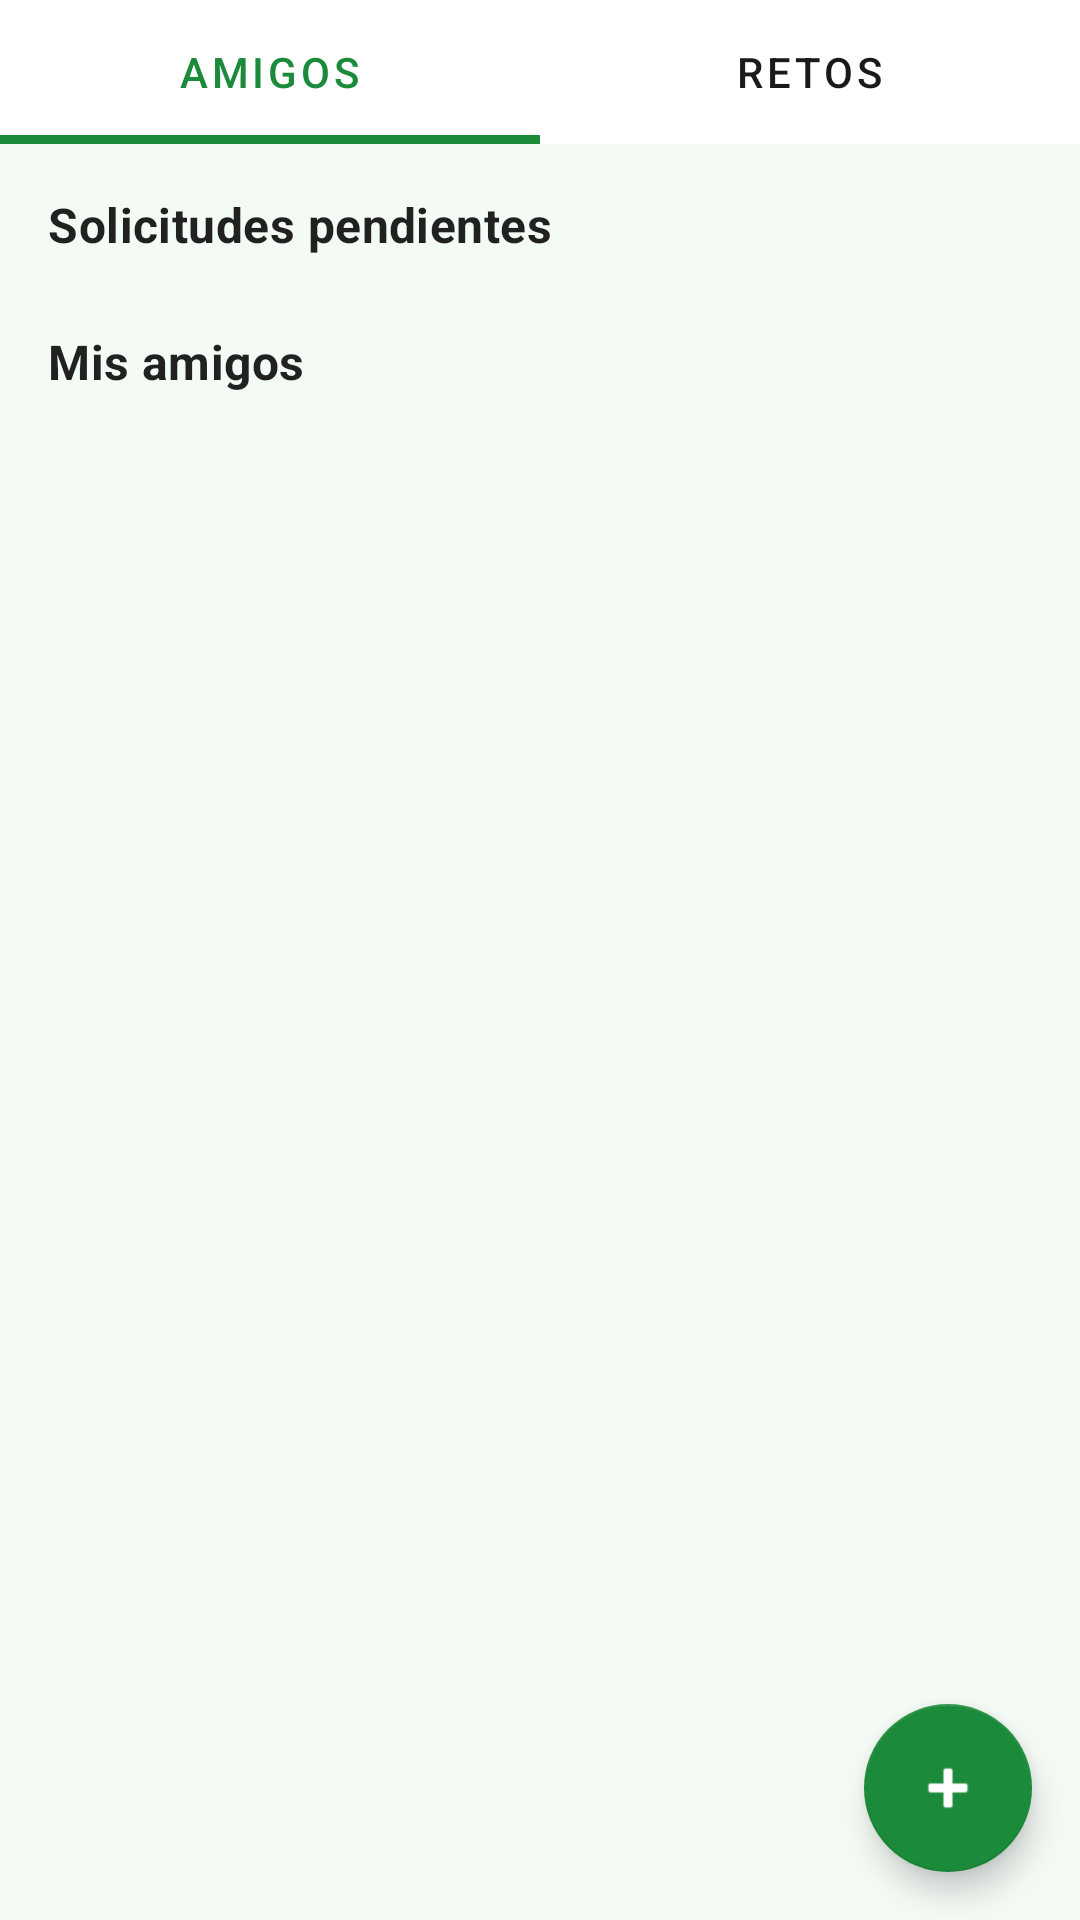

Write the Android layout XML for this screen, with the resource values it uses.
<!-- AndroidManifest.xml: application theme Theme.Kineo -->
<!-- res/layout/fragment_social.xml -->
<?xml version="1.0" encoding="utf-8"?>
<androidx.coordinatorlayout.widget.CoordinatorLayout xmlns:android="http://schemas.android.com/apk/res/android"
    xmlns:app="http://schemas.android.com/apk/res-auto"
    xmlns:tools="http://schemas.android.com/tools"
    android:layout_width="match_parent"
    android:layout_height="match_parent">

    <androidx.constraintlayout.widget.ConstraintLayout
        android:layout_width="match_parent"
        android:layout_height="match_parent">

        <com.google.android.material.tabs.TabLayout
            android:id="@+id/tab_layout"
            android:layout_width="match_parent"
            android:layout_height="wrap_content"
            app:tabGravity="fill"
            app:tabMode="fixed"
            app:tabIndicatorColor="@color/colorPrimary"
            app:tabIndicatorHeight="3dp"
            app:tabSelectedTextColor="@color/colorPrimary"
            app:tabTextColor="?attr/colorOnSurface"
            app:layout_constraintTop_toTopOf="parent">

            <com.google.android.material.tabs.TabItem
                android:layout_width="wrap_content"
                android:layout_height="wrap_content"
                android:text="Amigos" />

            <com.google.android.material.tabs.TabItem
                android:layout_width="wrap_content"
                android:layout_height="wrap_content"
                android:text="Retos" />

        </com.google.android.material.tabs.TabLayout>

        <FrameLayout
            android:layout_width="match_parent"
            android:layout_height="0dp"
            app:layout_constraintBottom_toBottomOf="parent"
            app:layout_constraintTop_toBottomOf="@id/tab_layout">

            
            <androidx.core.widget.NestedScrollView
                android:id="@+id/layout_friends"
                android:layout_width="match_parent"
                android:layout_height="match_parent"
                android:visibility="visible">

                <LinearLayout
                    android:layout_width="match_parent"
                    android:layout_height="wrap_content"
                    android:orientation="vertical"
                    android:padding="16dp">

                    <TextView
                        android:layout_width="wrap_content"
                        android:layout_height="wrap_content"
                        android:text="Solicitudes pendientes"
                        android:textAppearance="?attr/textAppearanceSubtitle1"
                        android:textStyle="bold"
                        android:layout_marginBottom="8dp"/>

                    <androidx.recyclerview.widget.RecyclerView
                        android:id="@+id/rv_requests"
                        android:layout_width="match_parent"
                        android:layout_height="wrap_content"
                        android:nestedScrollingEnabled="false"
                        tools:listitem="@layout/item_friend_request" />

                    <TextView
                        android:layout_width="wrap_content"
                        android:layout_height="wrap_content"
                        android:text="Mis amigos"
                        android:textAppearance="?attr/textAppearanceSubtitle1"
                        android:textStyle="bold"
                        android:layout_marginTop="16dp"
                        android:layout_marginBottom="8dp"/>

                    <androidx.recyclerview.widget.RecyclerView
                        android:id="@+id/rv_friends"
                        android:layout_width="match_parent"
                        android:layout_height="wrap_content"
                        android:nestedScrollingEnabled="false"
                        tools:listitem="@layout/item_friend" />

                </LinearLayout>
            </androidx.core.widget.NestedScrollView>

            
            <androidx.core.widget.NestedScrollView
                android:id="@+id/layout_challenges"
                android:layout_width="match_parent"
                android:layout_height="match_parent"
                android:visibility="gone">

                <LinearLayout
                    android:layout_width="match_parent"
                    android:layout_height="wrap_content"
                    android:orientation="vertical"
                    android:padding="16dp">

                    <TextView
                        android:layout_width="wrap_content"
                        android:layout_height="wrap_content"
                        android:text="Retos activos"
                        android:textAppearance="?attr/textAppearanceSubtitle1"
                        android:textStyle="bold"
                        android:layout_marginBottom="8dp"/>

                    <androidx.recyclerview.widget.RecyclerView
                        android:id="@+id/rv_active_challenges"
                        android:layout_width="match_parent"
                        android:layout_height="wrap_content"
                        android:nestedScrollingEnabled="false"
                        tools:listitem="@layout/item_challenge" />

                    <TextView
                        android:layout_width="wrap_content"
                        android:layout_height="wrap_content"
                        android:text="Retos finalizados"
                        android:textAppearance="?attr/textAppearanceSubtitle1"
                        android:textStyle="bold"
                        android:layout_marginTop="16dp"
                        android:layout_marginBottom="8dp"/>

                    <androidx.recyclerview.widget.RecyclerView
                        android:id="@+id/rv_finished_challenges"
                        android:layout_width="match_parent"
                        android:layout_height="wrap_content"
                        android:nestedScrollingEnabled="false"
                        tools:listitem="@layout/item_challenge" />

                </LinearLayout>
            </androidx.core.widget.NestedScrollView>

        </FrameLayout>

    </androidx.constraintlayout.widget.ConstraintLayout>

    <com.google.android.material.floatingactionbutton.FloatingActionButton
        android:id="@+id/fab_add_friend"
        android:layout_width="wrap_content"
        android:layout_height="wrap_content"
        android:layout_gravity="bottom|end"
        android:layout_margin="16dp"
        app:srcCompat="@android:drawable/ic_input_add"
        android:contentDescription="Añadir amigo"
        app:backgroundTint="@color/colorPrimary"
        app:tint="@android:color/white" />

</androidx.coordinatorlayout.widget.CoordinatorLayout>
<!-- res/layout/item_friend_request.xml (included above) -->
<?xml version="1.0" encoding="utf-8"?>
<androidx.cardview.widget.CardView
    xmlns:android="http://schemas.android.com/apk/res/android"
    xmlns:app="http://schemas.android.com/apk/res-auto"
    android:layout_width="match_parent"
    android:layout_height="wrap_content"
    android:layout_margin="8dp"
    app:cardCornerRadius="12dp"
    app:cardElevation="4dp">

    <LinearLayout
        android:layout_width="match_parent"
        android:layout_height="wrap_content"
        android:orientation="horizontal"
        android:padding="12dp"
        android:gravity="center_vertical">

        <LinearLayout
            android:layout_width="0dp"
            android:layout_height="wrap_content"
            android:layout_weight="1"
            android:orientation="vertical">

            <TextView
                android:id="@+id/tv_request_name"
                android:layout_width="wrap_content"
                android:layout_height="wrap_content"
                android:textStyle="bold"
                android:textSize="15sp" />

            <TextView
                android:id="@+id/tv_request_email"
                android:layout_width="wrap_content"
                android:layout_height="wrap_content"
                android:textSize="12sp"
                android:textColor="@color/colorTextSecondary" />

        </LinearLayout>

        <com.google.android.material.button.MaterialButton
            android:id="@+id/btn_accept_request"
            android:layout_width="wrap_content"
            android:layout_height="wrap_content"
            android:text="Aceptar"
            android:backgroundTint="@color/colorPrimary"
            android:textColor="@color/colorOnPrimary"
            style="@style/Widget.MaterialComponents.Button" />

    </LinearLayout>

</androidx.cardview.widget.CardView>
<!-- res/layout/item_friend.xml (included above) -->
<?xml version="1.0" encoding="utf-8"?>
<androidx.constraintlayout.widget.ConstraintLayout xmlns:android="http://schemas.android.com/apk/res/android"
    xmlns:app="http://schemas.android.com/apk/res-auto"
    xmlns:tools="http://schemas.android.com/tools"
    android:layout_width="match_parent"
    android:layout_height="wrap_content"
    android:padding="16dp">

    <com.google.android.material.imageview.ShapeableImageView
        android:id="@+id/iv_avatar"
        android:layout_width="48dp"
        android:layout_height="48dp"
        android:src="@mipmap/ic_launcher_round"
        app:layout_constraintBottom_toBottomOf="parent"
        app:layout_constraintStart_toStartOf="parent"
        app:layout_constraintTop_toTopOf="parent"
        app:shapeAppearanceOverlay="@style/ShapeAppearance.MaterialComponents.SmallComponent"
        app:strokeColor="@color/colorAccent"
        app:strokeWidth="1dp"
        android:contentDescription="@null" />

    <TextView
        android:id="@+id/tv_friend_name"
        android:layout_width="0dp"
        android:layout_height="wrap_content"
        android:layout_marginStart="16dp"
        android:layout_marginEnd="8dp"
        android:textAppearance="@style/TextAppearance.MaterialComponents.Subtitle1"
        android:textStyle="bold"
        app:layout_constraintEnd_toStartOf="@+id/btn_challenge"
        app:layout_constraintStart_toEndOf="@+id/iv_avatar"
        app:layout_constraintTop_toTopOf="@+id/iv_avatar"
        tools:text="Juan Pérez" />

    <TextView
        android:id="@+id/tv_friend_steps"
        android:layout_width="0dp"
        android:layout_height="wrap_content"
        android:layout_marginTop="2dp"
        android:textAppearance="@style/TextAppearance.MaterialComponents.Body2"
        app:layout_constraintEnd_toEndOf="@+id/tv_friend_name"
        app:layout_constraintStart_toStartOf="@+id/tv_friend_name"
        app:layout_constraintTop_toBottomOf="@+id/tv_friend_name"
        tools:text="4500 pasos hoy" />

    <com.google.android.material.button.MaterialButton
        android:id="@+id/btn_challenge"
        style="@style/Widget.MaterialComponents.Button.OutlinedButton"
        android:layout_width="wrap_content"
        android:layout_height="wrap_content"
        android:text="Retar"
        app:layout_constraintBottom_toBottomOf="parent"
        app:layout_constraintEnd_toEndOf="parent"
        app:layout_constraintTop_toTopOf="parent" />

</androidx.constraintlayout.widget.ConstraintLayout>
<!-- res/layout/item_challenge.xml (included above) -->
<?xml version="1.0" encoding="utf-8"?>
<com.google.android.material.card.MaterialCardView xmlns:android="http://schemas.android.com/apk/res/android"
    xmlns:app="http://schemas.android.com/apk/res-auto"
    xmlns:tools="http://schemas.android.com/tools"
    android:layout_width="match_parent"
    android:layout_height="wrap_content"
    android:layout_margin="8dp"
    app:cardCornerRadius="@dimen/card_corner_radius"
    app:cardElevation="@dimen/card_elevation">

    <LinearLayout
        android:layout_width="match_parent"
        android:layout_height="wrap_content"
        android:orientation="vertical"
        android:padding="12dp">

        <TextView
            android:id="@+id/tv_challenge_metric"
            android:layout_width="wrap_content"
            android:layout_height="wrap_content"
            android:textAppearance="@style/TextAppearance.MaterialComponents.Headline6"
            tools:text="Reto de Pasos" />

        <LinearLayout
            android:layout_width="match_parent"
            android:layout_height="wrap_content"
            android:layout_marginTop="8dp"
            android:gravity="center_vertical"
            android:orientation="horizontal">

            <TextView
                android:id="@+id/tv_creator"
                android:layout_width="0dp"
                android:layout_height="wrap_content"
                android:layout_weight="1"
                android:gravity="center"
                tools:text="Yo" />

            <TextView
                android:layout_width="wrap_content"
                android:layout_height="wrap_content"
                android:layout_marginHorizontal="8dp"
                android:text="VS"
                android:textStyle="bold" />

            <TextView
                android:id="@+id/tv_challenger"
                android:layout_width="0dp"
                android:layout_height="wrap_content"
                android:layout_weight="1"
                android:gravity="center"
                tools:text="Rival" />
        </LinearLayout>

        <LinearLayout
            android:layout_width="match_parent"
            android:layout_height="wrap_content"
            android:layout_marginTop="12dp"
            android:orientation="horizontal">

            <TextView
                android:id="@+id/tv_challenge_period"
                android:layout_width="0dp"
                android:layout_height="wrap_content"
                android:layout_weight="1"
                android:textAppearance="@style/TextAppearance.MaterialComponents.Caption"
                tools:text="Diario" />

            <TextView
                android:id="@+id/tv_challenge_status"
                android:layout_width="wrap_content"
                android:layout_height="wrap_content"
                android:background="@color/colorAccent"
                android:paddingHorizontal="8dp"
                android:paddingVertical="2dp"
                android:textColor="@color/colorOnPrimary"
                android:textSize="10sp"
                tools:text="ACTIVO" />
        </LinearLayout>

        <TextView
            android:id="@+id/tv_challenge_ends"
            android:layout_width="wrap_content"
            android:layout_height="wrap_content"
            android:layout_marginTop="4dp"
            android:textAppearance="@style/TextAppearance.MaterialComponents.Caption"
            tools:text="Termina: 15/05/2024" />

    </LinearLayout>
</com.google.android.material.card.MaterialCardView>
<!-- resources referenced by this layout -->
<resources>
  <color name="colorAccent">#4CAF50</color>
  <color name="colorOnPrimary">#FFFFFF</color>
  <color name="colorPrimary">#1B8A3A</color>
  <color name="colorTextSecondary">#616161</color>
  <dimen name="card_corner_radius">12dp</dimen>
  <dimen name="card_elevation">4dp</dimen>
  <!-- mipmap ic_launcher_round: webp bitmap (mipmap-hdpi, 5478 bytes) -->
  <style name="Theme.Kineo" parent="Theme.MaterialComponents.DayNight.NoActionBar">
          
          <item name="colorPrimary">@color/colorPrimary</item>
          <item name="colorPrimaryVariant">@color/colorPrimaryVariant</item>
          <item name="colorOnPrimary">@color/colorOnPrimary</item>
          <item name="colorSecondary">@color/colorSecondary</item>
          <item name="colorSecondaryVariant">@color/colorSecondaryVariant</item>
          <item name="colorOnSecondary">@color/colorOnPrimary</item>
          
          <item name="colorSurface">@color/colorSurface</item>
          <item name="colorOnSurface">@color/colorOnSurface</item>
          <item name="android:colorBackground">@color/colorBackground</item>
          <item name="colorError">@color/colorError</item>
          <item name="android:statusBarColor">@color/colorPrimaryDark</item>
          <item name="elevationOverlayEnabled">true</item>
          
          <item name="android:textColorSecondary">@color/colorTextSecondary</item>
          <item name="android:textColorHint">@color/colorTextSecondary</item>
          
          <item name="android:listDivider">@color/colorDivider</item>
      </style>
  <color name="colorPrimaryVariant">#22A346</color>
  <color name="colorSecondary">#00BCD4</color>
  <color name="colorSecondaryVariant">#0097A7</color>
  <color name="colorSurface">#FFFFFF</color>
  <color name="colorOnSurface">#1A1A1A</color>
  <color name="colorBackground">#F4FBF5</color>
  <color name="colorError">#D32F2F</color>
  <color name="colorPrimaryDark">#116127</color>
  <color name="colorDivider">#E0E0E0</color>
</resources>
